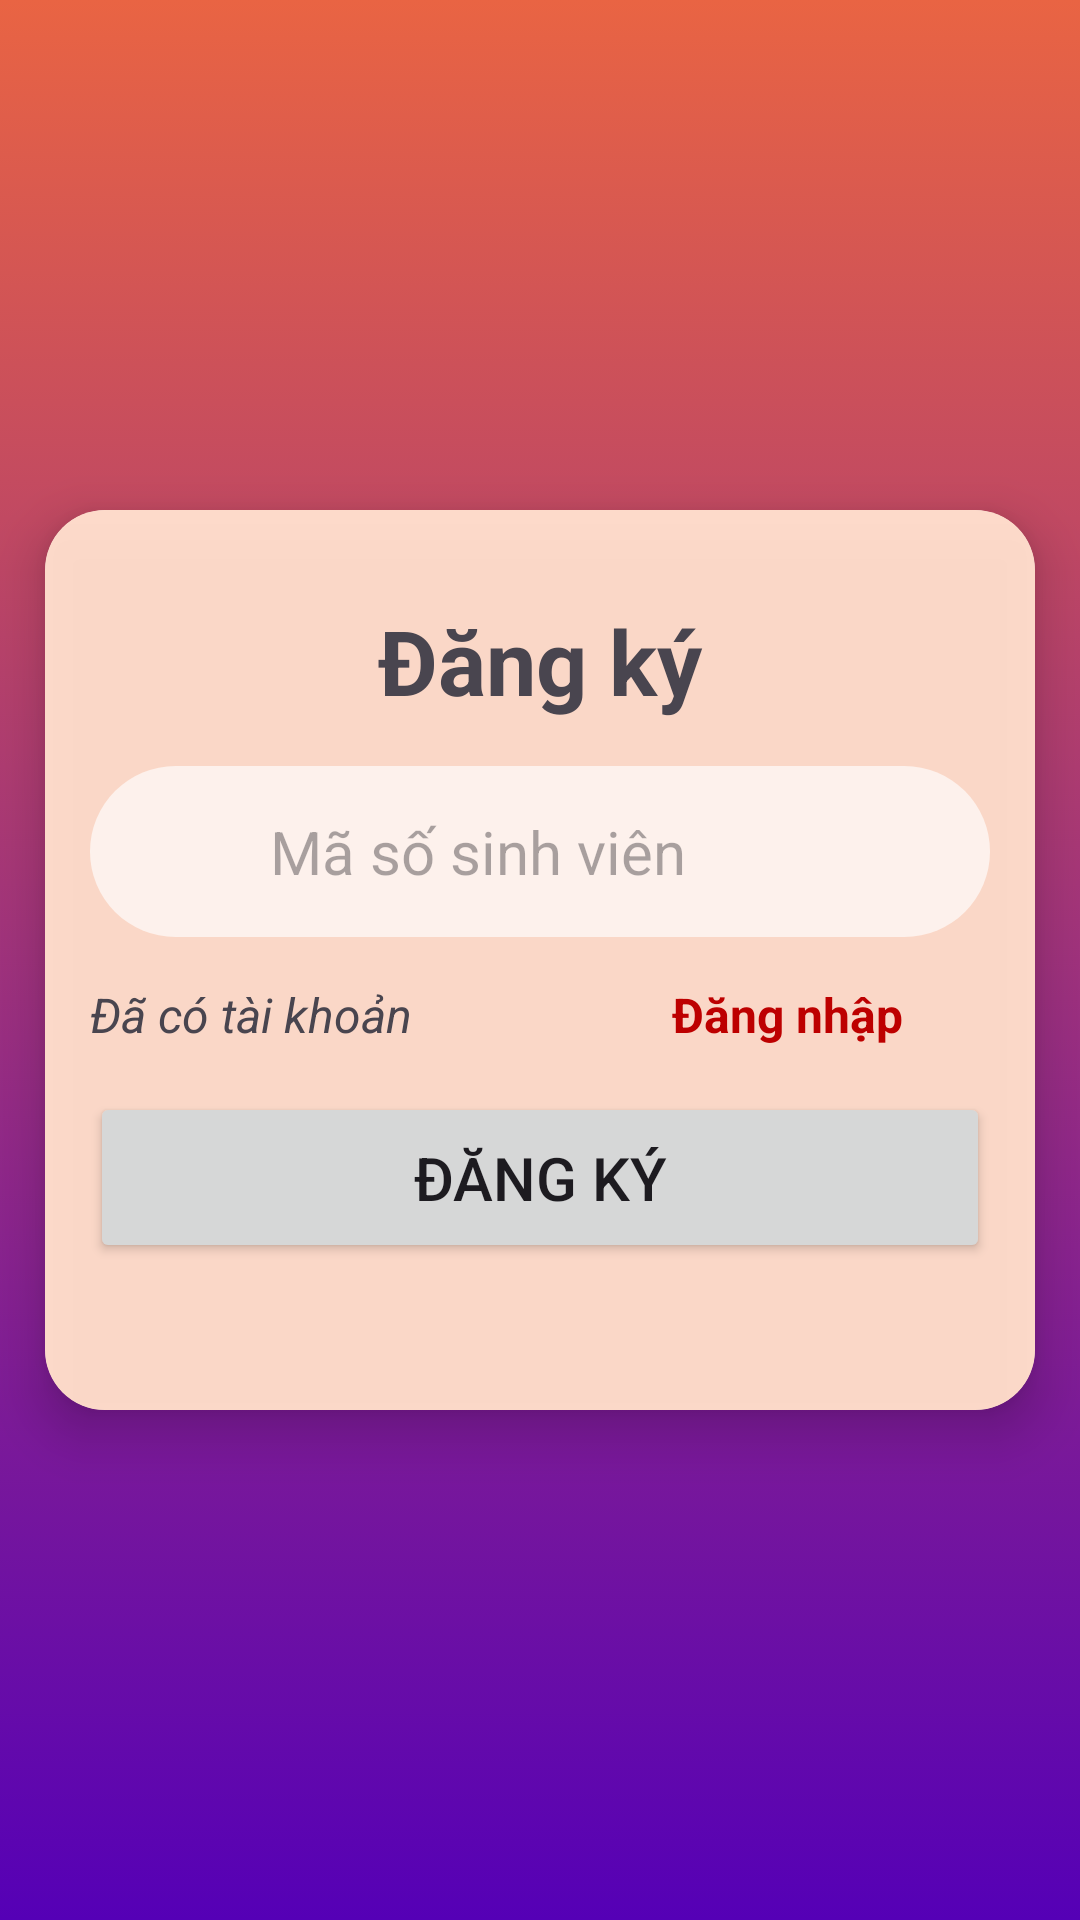

Write the Android layout XML for this screen, with the resource values it uses.
<!-- AndroidManifest.xml: application theme Theme.B2110941_CommunicationOfDream -->
<!-- res/layout/fragment_register.xml -->
<?xml version="1.0" encoding="utf-8"?>
<androidx.constraintlayout.widget.ConstraintLayout xmlns:android="http://schemas.android.com/apk/res/android"
    xmlns:tools="http://schemas.android.com/tools"
    android:layout_width="match_parent"
    android:layout_height="match_parent"
    xmlns:app="http://schemas.android.com/apk/res-auto"
    tools:context=".fragments.LoginFragment"
    android:background="@drawable/back_ground">

    
    <androidx.cardview.widget.CardView
        android:layout_width="match_parent"
        android:layout_height="300dp"
        android:orientation="vertical"
        app:layout_constraintBottom_toBottomOf="parent"
        app:layout_constraintTop_toTopOf="parent"
        app:cardCornerRadius="20dp"
        android:layout_margin="15dp"
        app:cardElevation="10dp">

        <LinearLayout
            android:layout_width="match_parent"
            android:layout_height="match_parent"
            android:orientation="vertical"
            android:elevation="10dp"
            android:background="#E6FFD9C7">

            <TextView
                android:layout_width="match_parent"
                android:layout_height="wrap_content"

                android:layout_marginTop="30dp"
                android:gravity="center"
                android:text="@string/sign_up"
                android:textSize="30sp"
                android:textStyle="bold"
                app:layout_constraintTop_toTopOf="parent" />

            <LinearLayout
                android:layout_width="match_parent"
                android:layout_height="wrap_content"
                android:orientation="horizontal"
                android:background="@drawable/corner_40dp"
                android:layout_margin="15dp">

                <ImageView
                    android:id="@+id/uIcon"
                    android:layout_width="70dp"
                    android:layout_height="55dp"
                    android:layout_marginStart="20dp"
                    android:layout_weight="1"
                    android:src="@drawable/user_456212" />

                <EditText
                    android:id="@+id/etUsername"
                    android:layout_width="match_parent"
                    android:layout_height="wrap_content"
                    android:layout_weight="1"
                    android:hint="Mã số sinh viên"
                    android:padding="15dp"
                    android:textSize="20sp"
                    android:background="#00000000">
                </EditText>

            </LinearLayout>

            <LinearLayout
                android:id="@+id/layout_register"
                android:layout_width="match_parent"
                android:layout_height="wrap_content"
                android:orientation="horizontal"
                android:layout_marginStart="15dp"
                android:layout_marginEnd="15dp">
                <TextView
                    android:layout_width="wrap_content"
                    android:layout_height="wrap_content"
                    android:text="@string/had_acc"
                    android:textStyle="italic"
                    android:layout_weight="1"
                    android:textSize="16sp"/>

                <TextView
                    android:id="@+id/tvLogin"
                    android:layout_width="wrap_content"
                    android:layout_height="wrap_content"
                    android:text="@string/login"
                    android:textStyle="bold"
                    android:textColor="@color/red"
                    android:layout_weight="1"
                    android:textAlignment="center"
                    android:textSize="16sp"/>
            </LinearLayout>
            <TextView
                android:id="@+id/tv_message"
                android:visibility="gone"
                app:layout_constraintTop_toBottomOf="@+id/edt_username"
                app:layout_constraintEnd_toEndOf="parent"
                app:layout_constraintStart_toStartOf="parent"
                android:textColor="#fb6f92"
                android:textStyle="bold"
                android:layout_marginBottom="5dp"
                android:gravity="center"
                tools:text="@string/app_name"
                android:textSize="18sp"
                android:layout_width="match_parent"
                android:layout_height="wrap_content"/>

            <Button
                android:id="@+id/btnSignup"
                android:layout_width="match_parent"
                android:layout_height="wrap_content"
                android:text="@string/sign_up"
                android:textSize="20sp"
                android:layout_margin="15dp"
                android:padding="15dp" />

            <ProgressBar
                android:id="@+id/progress_bar"
                android:layout_width="150dp"
                android:visibility="gone"
                android:layout_height="wrap_content"
                android:layout_gravity="center"
                android:layout_marginBottom="-20dp"
                android:layout_weight="1"
                android:indeterminateTint="@color/purple"
                app:layout_constraintEnd_toEndOf="parent"
                app:layout_constraintTop_toBottomOf="@id/btnSignup" />

        </LinearLayout>


    </androidx.cardview.widget.CardView>
</androidx.constraintlayout.widget.ConstraintLayout>
<!-- resources referenced by this layout -->
<resources>
  <color name="purple">#5500B6</color>
  <color name="red">#BD0000</color>
  <!-- drawable back_ground (drawable) -->
  <?xml version="1.0" encoding="utf-8"?>
  <selector xmlns:android="http://schemas.android.com/apk/res/android">
      <item>
          <shape>
              <gradient
                  android:startColor="#e96443"
                  android:endColor="@color/purple"
                  android:angle="300"/>
          </shape>
      </item>
  </selector>
  <!-- drawable corner_40dp (drawable) -->
  <?xml version="1.0" encoding="utf-8"?>
  <shape
      xmlns:android="http://schemas.android.com/apk/res/android"
      android:shape="rectangle">
      <solid android:color="#A8FFFFFF"/>
      <corners android:radius="40dp"/>
  </shape>
  <string name="app_name">Dream Socialize</string>
  <string name="had_acc">Đã có tài khoản</string>
  <string name="login">Đăng nhập</string>
  <string name="sign_up">Đăng ký</string>
  <style name="Theme.B2110941_CommunicationOfDream" parent="Base.Theme.B2110941_CommunicationOfDream" />
  <style name="Base.Theme.B2110941_CommunicationOfDream" parent="Theme.Material3.DayNight.NoActionBar">
          
          
      </style>
</resources>
